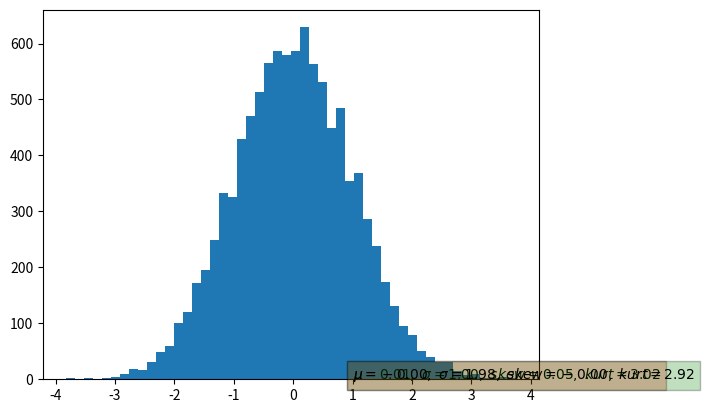

The matplotlib source for this figure: (Note: this script raises an exception after producing the figure.)
import numpy as np
import math
import matplotlib.pyplot as plt

def calc(data):
    n = len(data)
    niu = 0.0
    niu2 = 0.0
    niu3 = 0.0
    for a in data:
        niu += a
        niu2 += a**2
        niu3 += a**3
    niu /= n
    niu2 /= n
    niu3 /= n

    sigma = math.sqrt(niu2 - niu*niu)
    return [niu,sigma,niu3]

def calc_state(data):
    [niu,sigma,niu3] = calc(data)
    n = len(data)
    niu4 =0.0
    for a in data:
        a -= niu
        niu4 += a**4
    niu4 /= n

    skew = (niu3 - 3*niu*sigma**2 -niu**3) / (sigma**3)
    kurt = niu4 /(sigma**4)
    return [niu,sigma,skew,kurt]
    
if __name__ == "__main__":
    data = list(np.random.randn(10000))
    data2 = list(2*np.random.randn(10000))
    data3 = [x for x in data if x>-0.5]
    data4 = list(np.random.uniform(0,4,10000))
    [niu,sigma,skew,kurt] = calc_state(data)
    [niu2,sigma2,skew2,kurt2] = calc_state(data2)
    [niu3,sigma3,skew3,kurt3] = calc_state(data3)
    [niu4,sigma4,skew4,kurt4] = calc_state(data4)

    print(niu,sigma,skew,kurt)
    print(niu2,sigma2,skew2,kurt2)
    print(niu3,sigma3,skew3,kurt3)
    print(niu4,sigma4,skew4,kurt4)

    info = r'$\mu=%.2f,\ \sigma=%.2f,\ skew=%.2f,\ kurt=%.2f$' %(niu,sigma,skew,kurt)
    info2 = r'$\mu=%.2f,\ \sigma=%.2f,\ skew=%.2f,\ kurt=%.2f$' %(niu2,sigma2,skew2,kurt2)
    fig = plt.figure()
    plt.text(1,0.38,info,bbox=dict(facecolor="red",alpha=0.25))
    plt.text(1,0.35,info2,bbox=dict(facecolor="green",alpha=0.25))
    plt.hist(data,50,normed=True,facecolor="r",alpha=0.9)
    plt.hist(data2,80,normed=True,facecolor="g",alpha=0.8)
    #plt.hist(data3,80,normed=True,facecolor="g",alpha=0.8)
    #plt.hist(data4,80,normed=True,facecolor="g",alpha=0.8)
    plt.grid(True)
    plt.show()
    
